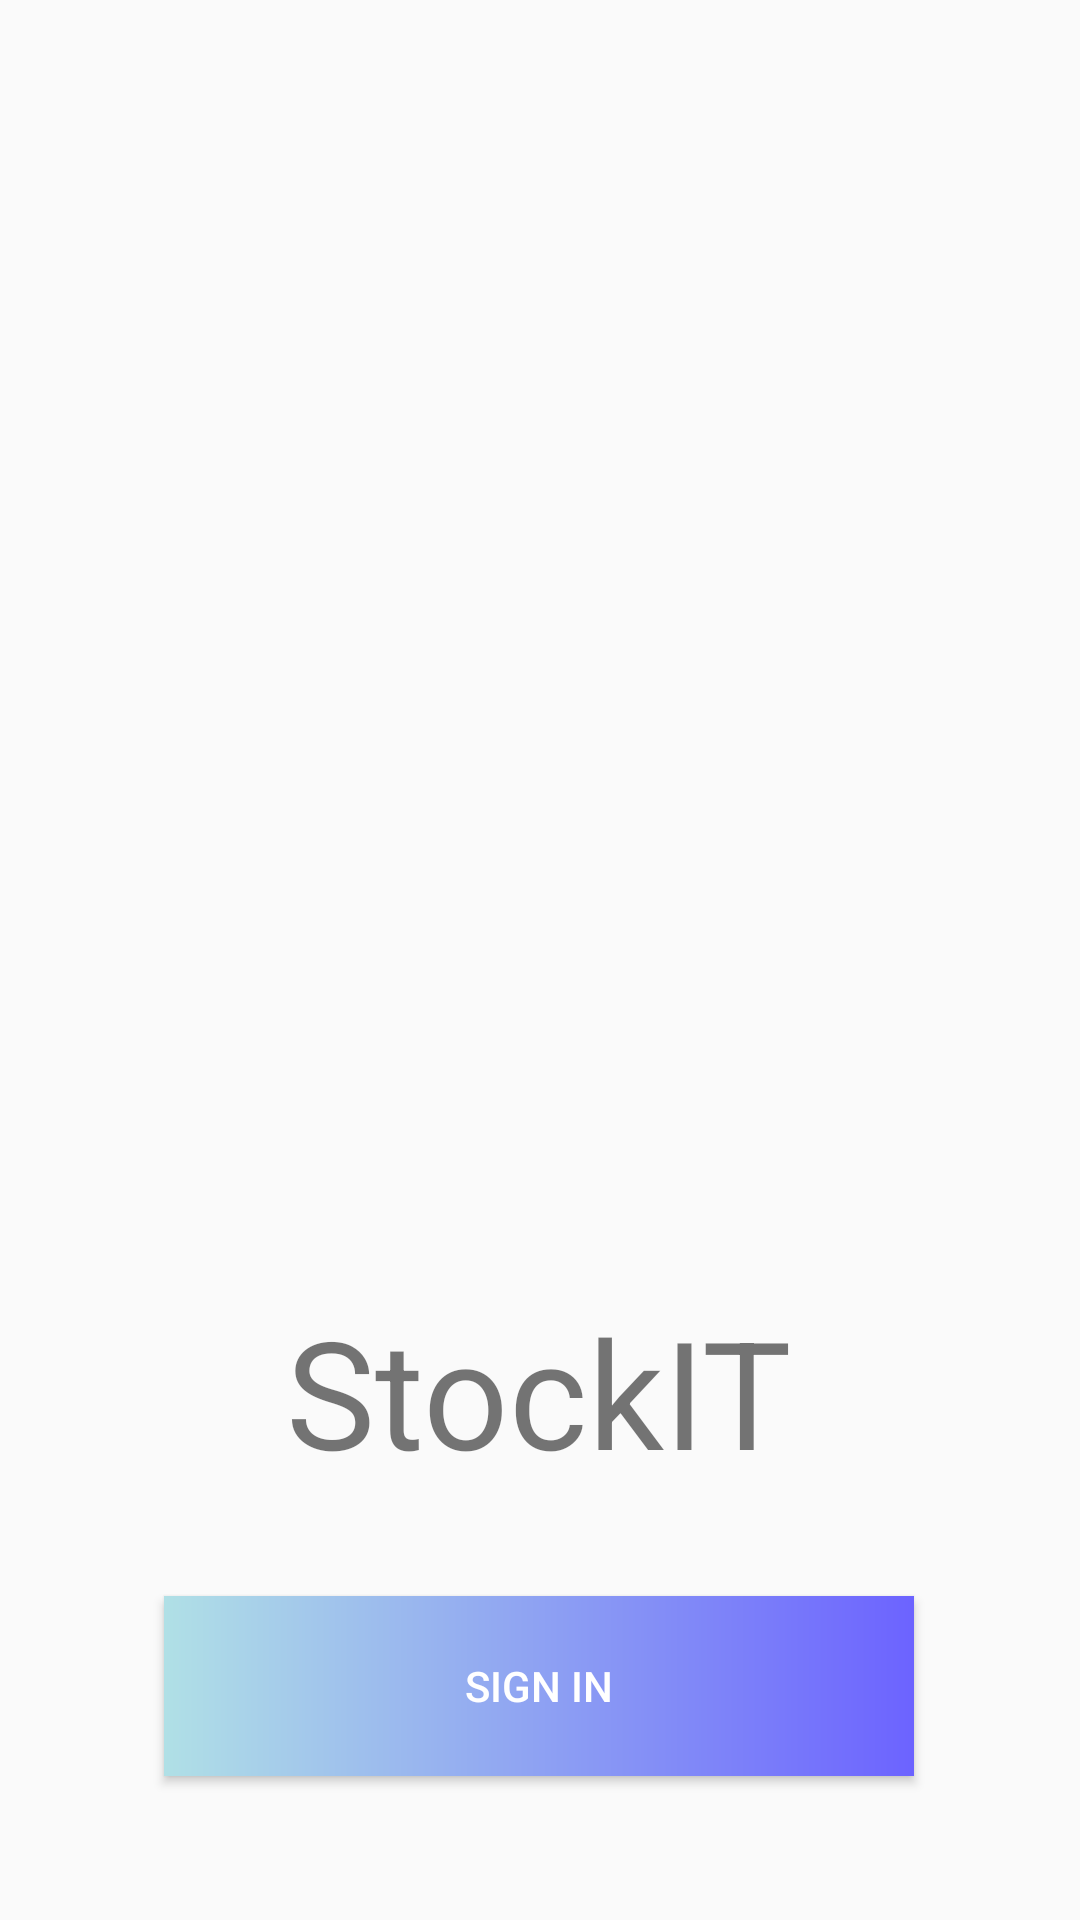

This screen was rendered from an Android layout file. Write that file and the resources it references.
<!-- AndroidManifest.xml: application theme AppTheme -->
<!-- res/layout/activity_main.xml -->
<?xml version="1.0" encoding="utf-8"?>
<androidx.constraintlayout.widget.ConstraintLayout xmlns:android="http://schemas.android.com/apk/res/android"
    xmlns:app="http://schemas.android.com/apk/res-auto"
    xmlns:tools="http://schemas.android.com/tools"
    android:layout_width="match_parent"
    android:layout_height="match_parent"
    android:background="@drawable/solid"
    tools:context=".MainActivity">


    <Button
        android:id="@+id/btn_signIn"
        android:layout_width="250dp"
        android:layout_height="60dp"
        android:layout_marginStart="24dp"
        android:layout_marginTop="532dp"
        android:layout_marginEnd="24dp"
        android:background="@drawable/costum_buttons"
        android:gravity="center"
        android:onClick="toSignUp"
        android:text="@string/sign_in"
        android:textColor="#ffffff"
        app:layout_constraintEnd_toEndOf="parent"
        app:layout_constraintHorizontal_bias="0.495"
        app:layout_constraintStart_toStartOf="parent"
        app:layout_constraintTop_toTopOf="parent" />

    <TextView
        android:id="@+id/tv-titelStart"
        android:layout_width="250dp"
        android:layout_height="60dp"
        android:gravity="center"
        android:text="@string/titel"
        android:textSize="50sp"
        app:layout_constraintBottom_toTopOf="@+id/btn_signIn"
        app:layout_constraintEnd_toEndOf="parent"
        app:layout_constraintHorizontal_bias="0.496"
        app:layout_constraintStart_toStartOf="parent"
        app:layout_constraintTop_toTopOf="parent"
        app:layout_constraintVertical_bias="0.912" />

</androidx.constraintlayout.widget.ConstraintLayout>
<!-- resources referenced by this layout -->
<resources>
  <!-- drawable costum_buttons (drawable) -->
  <?xml version="1.0" encoding="utf-8"?>
  <shape xmlns:android="http://schemas.android.com/apk/res/android" android:shape="rectangle">
  
      <gradient android:startColor="#b0e0e6" android:endColor="#6c63ff"/>
  </shape>
  <!-- drawable solid (drawable) -->
  <?xml version="1.0" encoding="utf-8"?>
  <layer-list
      xmlns:android="http://schemas.android.com/apk/res/android" >
      <item android:drawable="@drawable/costum_buttons" />
      <item
          android:bottom="10dp"
          android:left="10dp"
          android:right="10dp"
          android:top="10dp"
          android:drawable="@drawable/border_background" />
  </layer-list>
  <string name="sign_in">SIGN IN</string>
  <string name="titel">StockIT</string>
  <style name="AppTheme" parent="Theme.AppCompat.Light.DarkActionBar">
          
          <item name="colorPrimary">@color/colorPrimary</item>
          <item name="colorPrimaryDark">@color/colorPrimaryDark</item>
  
      </style>
  <color name="colorPrimary">#039BE5</color>
  <color name="colorPrimaryDark">#0288D1</color>
</resources>
